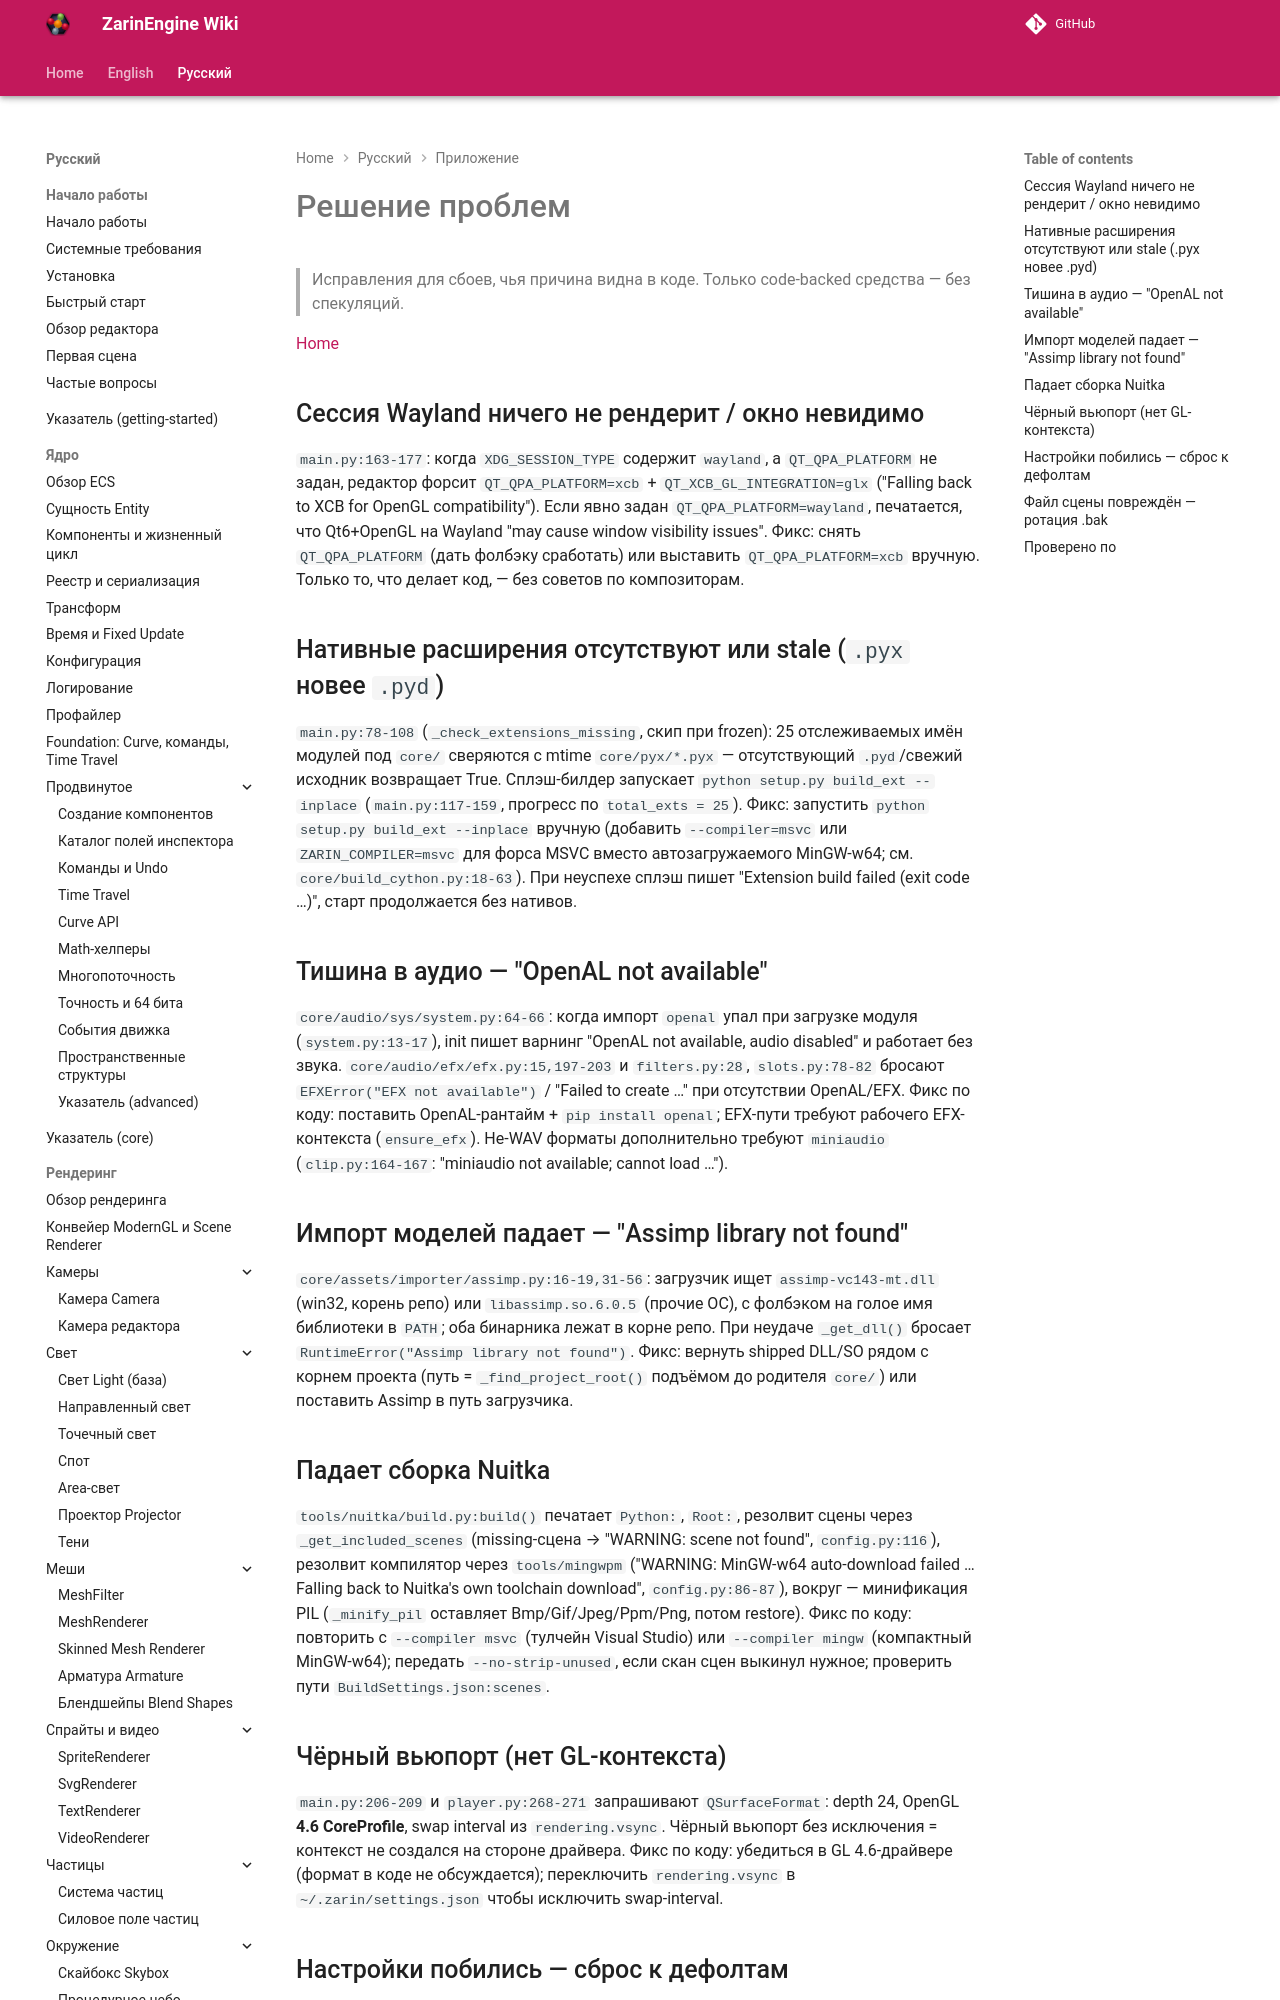

repository: EgorKonstrukt/ZarinEngineWiki · page: ru/appendix/troubleshooting/index.html · generator: mkdocs

# Решение проблем

> Исправления для сбоев, чья причина видна в коде. Только code-backed средства — без спекуляций.

[Home](../../index.md)

## Сессия Wayland ничего не рендерит / окно невидимо

`main.py:163-177`: когда `XDG_SESSION_TYPE` содержит `wayland`, а `QT_QPA_PLATFORM` не задан, редактор форсит `QT_QPA_PLATFORM=xcb` + `QT_XCB_GL_INTEGRATION=glx` ("Falling back to XCB for OpenGL compatibility"). Если явно задан `QT_QPA_PLATFORM=wayland`, печатается, что Qt6+OpenGL на Wayland "may cause window visibility issues". Фикс: снять `QT_QPA_PLATFORM` (дать фолбэку сработать) или выставить `QT_QPA_PLATFORM=xcb` вручную. Только то, что делает код, — без советов по композиторам.
